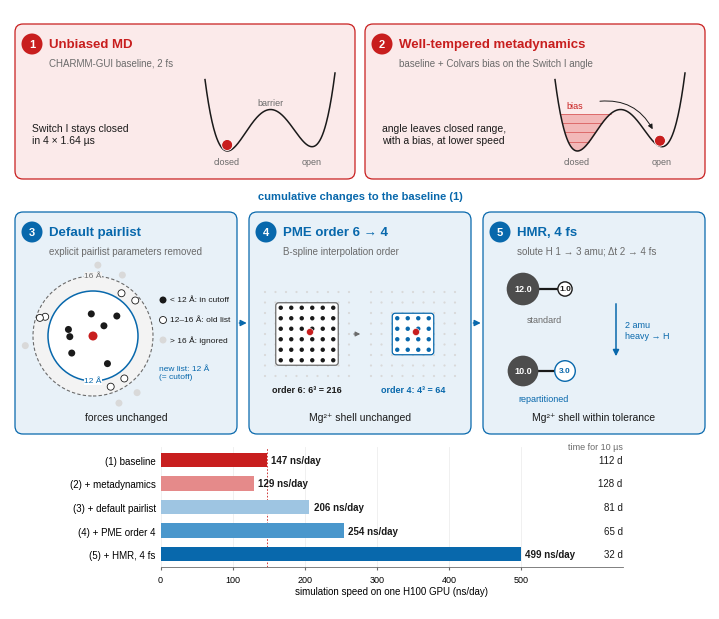

This chart was generated by the following Python code:
"""Fig. 2: overview of the compared protocols (schematic + throughput strip)."""
import numpy as np
import matplotlib
matplotlib.use("Agg")
import matplotlib.pyplot as plt
from matplotlib.patches import FancyBboxPatch, Circle, Rectangle, FancyArrowPatch, Polygon

plt.rcParams.update({"font.family": ["Liberation Sans", "DejaVu Sans"], "mathtext.fontset": "custom",
                     "mathtext.rm": "Liberation Sans", "pdf.fonttype": 42, "ps.fonttype": 42})

RED, RED_L = "#C81E1E", "#FBEAEA"
BLUE, BLUE_L = "#0868AC", "#E8F1F8"
INK, GREY, GREY_L = "#1A1A1A", "#6B6B6B", "#D9D9D9"

W, H = 7.0, 6.0
fig = plt.figure(figsize=(W, H))
ax = fig.add_axes([0, 0, 1, 1]); ax.set_xlim(0, W); ax.set_ylim(0, H)
ax.set_aspect("equal"); ax.axis("off")


def card(x0, y0, w, h, col, fill):
    ax.add_patch(FancyBboxPatch((x0, y0), w, h, boxstyle="round,pad=0,rounding_size=0.08",
                                fc=fill, ec=col, lw=0.9, zorder=0))


def header(x0, ytop, n, title, sub, col):
    ax.add_patch(Circle((x0 + 0.17, ytop - 0.2), 0.105, fc=col, ec="none", zorder=3))
    ax.text(x0 + 0.17, ytop - 0.203, str(n), color="white", fontsize=8, weight="bold",
            ha="center", va="center", zorder=4)
    ax.text(x0 + 0.34, ytop - 0.2, title, color=col, fontsize=9.5, weight="bold", va="center")
    ax.text(x0 + 0.34, ytop - 0.39, sub, color=GREY, fontsize=7, va="center")


# ---------------- row A: the two reference protocols ----------------
def well(x0, y0, w, h):
    u = np.linspace(0.07, 0.93, 300)
    v = (u - 0.22) ** 2 * (u - 0.78) ** 2 + 0.0012 * u
    s = (u - 0.07) / 0.86
    v = (v - v.min()) / (v.max() - v.min())
    return s, x0 + s * w, y0 + v * h


yA, hA = 4.3, 1.55
for i, (x0, col, fill, n, title, sub, note) in enumerate([
        (0.05, RED, RED_L, 1, "Unbiased MD", "CHARMM-GUI baseline, 2 fs",
         "Switch I stays closed\nin 4 × 1.64 µs"),
        (3.55, RED, RED_L, 2, "Well-tempered metadynamics", "baseline + Colvars bias on the Switch I angle",
         "angle leaves closed range,\nwith a bias, at lower speed")]):
    card(x0, yA, 3.4, hA, col, fill)
    header(x0, yA + hA, n, title, sub, col)
    ax.text(x0 + 0.17, yA + 0.45, note, fontsize=7.5, color=INK, va="center", linespacing=1.3)
    gx, gy, gw, gh = x0 + 1.9, yA + 0.28, 1.3, 0.78
    s, X, Y = well(gx, gy, gw, gh)
    iC = np.argmin(np.where(s < 0.5, Y, 9)); iO = np.argmin(np.where(s > 0.5, Y, 9))
    iB = iC + np.argmax(Y[iC:iO])
    if n == 2:  # deposited Gaussians fill the closed well up to the barrier
        level = Y[iB] - 0.04
        m = (s < s[iB]) & (Y < level)
        ax.fill_between(X[m], Y[m], level, color="#F2B8B8", lw=0, zorder=1)
        for k in range(1, 5):
            lv = Y[m].min() + k * (level - Y[m].min()) / 4
            mm = (s < s[iB]) & (Y < lv)
            ax.plot(X[mm], np.full(mm.sum(), lv), color=RED, lw=0.5, alpha=0.7, zorder=2)
        ax.text(X[iC] - 0.02, level + 0.06, "bias", fontsize=6.5, color=RED, ha="center")
        ball = (X[iO] - 0.02, Y[iO] + 0.06)
        ax.add_patch(FancyArrowPatch((X[iC] + 0.2, level + 0.12), (ball[0] - 0.06, ball[1] + 0.09),
                                     connectionstyle="arc3,rad=-0.35", arrowstyle="-|>",
                                     mutation_scale=7, color=INK, lw=0.7, zorder=4))
    else:
        ball = (X[iC], Y[iC] + 0.06)
        ax.text(X[iB], Y[iB] + 0.05, "barrier", fontsize=6.5, color=GREY, ha="center")
    ax.plot(X, Y, color=INK, lw=1.1, zorder=3)
    ax.add_patch(Circle(ball, 0.055, fc=RED, ec="white", lw=0.6, zorder=5))
    ax.text(X[iC], gy - 0.13, "closed", fontsize=6.5, color=GREY, ha="center")
    ax.text(X[iO], gy - 0.13, "open", fontsize=6.5, color=GREY, ha="center")

# ---------------- row B: cumulative changes ----------------
ax.text(W / 2, 4.13, "cumulative changes to the baseline (1)", color=BLUE, fontsize=8,
        weight="bold", ha="center", va="center")
yB, hB, wB = 1.75, 2.22, 2.22
xs = [0.05, 2.39, 4.73]
titles = [("Default pairlist", "explicit pairlist parameters removed",
           "forces unchanged"),
          ("PME order 6 → 4", "B-spline interpolation order",
           "Mg²⁺ shell unchanged"),
          ("HMR, 4 fs", "solute H 1 → 3 amu; Δt 2 → 4 fs",
           "Mg²⁺ shell within tolerance")]
for j, (x0, (t, sub, note)) in enumerate(zip(xs, titles)):
    card(x0, yB, wB, hB, BLUE, BLUE_L)
    header(x0, yB + hB, j + 3, t, sub, BLUE)
    ax.text(x0 + wB / 2, yB + 0.17, note, fontsize=7.5, color=INK, ha="center", va="center")
    if j < 2:
        ax.annotate("", xy=(xs[j + 1] + 0.005, yB + hB / 2), xytext=(x0 + wB - 0.005, yB + hB / 2),
                    arrowprops=dict(arrowstyle="-|>", color=BLUE, lw=1.0, mutation_scale=9))

# (3) pairlist radius
cx, cy = xs[0] + 0.78, yB + 0.98
ax.add_patch(Circle((cx, cy), 0.6, fc="#F3F3F3", ec=GREY, ls=(0, (3, 2)), lw=0.8, zorder=1))
ax.add_patch(Circle((cx, cy), 0.45, fc="white", ec=BLUE, lw=1.1, zorder=2))
rng = np.random.default_rng(3)
for r0, r1, kind, nn in [(0.12, 0.38, "in", 7), (0.49, 0.57, "mid", 6), (0.66, 0.74, "out", 5)]:
    th = np.sort(rng.uniform(0, 2 * np.pi, nn)) + rng.uniform(0, 1)
    rr = rng.uniform(r0, r1, nn)
    for a, r in zip(th, rr):
        p = (cx + r * np.cos(a), cy + r * np.sin(a))
        if kind == "in":
            ax.add_patch(Circle(p, 0.035, fc=INK, ec="none", zorder=3))
        elif kind == "mid":
            ax.add_patch(Circle(p, 0.035, fc="white", ec=INK, lw=0.6, zorder=3))
        else:
            ax.add_patch(Circle(p, 0.035, fc=GREY_L, ec="none", zorder=3))
ax.add_patch(Circle((cx, cy), 0.045, fc=RED, ec="none", zorder=4))
lx = xs[0] + 1.48
for k, (lab, kw) in enumerate([("< 12 Å: in cutoff", dict(fc=INK, ec="none")),
                               ("12–16 Å: old list", dict(fc="white", ec=INK, lw=0.6)),
                               ("> 16 Å: ignored", dict(fc=GREY_L, ec="none"))]):
    yy = cy + 0.36 - k * 0.2
    ax.add_patch(Circle((lx, yy), 0.035, zorder=3, **kw))
    ax.text(lx + 0.07, yy, lab, fontsize=6, va="center", color=INK)
ax.text(lx - 0.04, cy - 0.37, "new list: 12 Å\n(= cutoff)", fontsize=6,
        color=BLUE, va="center", linespacing=1.2)
ax.text(cx, cy - 0.45, "12 Å", fontsize=6, color=BLUE, ha="center", va="center",
        bbox=dict(fc="white", ec="none", pad=0.4), zorder=5)
ax.text(cx, cy + 0.6, "16 Å", fontsize=6, color=GREY, ha="center", va="center",
        bbox=dict(fc="#F3F3F3", ec="none", pad=0.4), zorder=5)

# (4) PME stencils
for k, (order, col, ox) in enumerate([(6, GREY, xs[1] + 0.58), (4, BLUE, xs[1] + 1.64)]):
    cy = yB + 1.0; d = 0.105
    for gxv in np.arange(-4, 5) * d:
        for gyv in np.arange(-4, 5) * d:
            ax.add_patch(Circle((ox + gxv, cy + gyv), 0.011, fc=GREY_L, ec="none", zorder=1))
    half = (order - 1) / 2 * d
    ax.add_patch(FancyBboxPatch((ox - half - 0.05, cy - half - 0.05), 2 * half + 0.1, 2 * half + 0.1,
                                boxstyle="round,pad=0,rounding_size=0.03",
                                fc="white", ec=col, lw=0.9, zorder=2))
    for i in range(order):
        for jj in range(order):
            ax.add_patch(Circle((ox - half + i * d, cy - half + jj * d), 0.022,
                                fc=INK if order == 6 else BLUE, ec="none", zorder=3))
    ax.add_patch(Circle((ox + 0.03, cy + 0.02), 0.035, fc=RED, ec="white", lw=0.4, zorder=4))
    ax.text(ox, cy - 0.58, f"order {order}: {order}³ = {order**3}", fontsize=6.5,
            color=INK if order == 6 else BLUE, ha="center", weight="bold")
ax.annotate("", xy=(xs[1] + 1.14, yB + 1.0), xytext=(xs[1] + 1.02, yB + 1.0),
            arrowprops=dict(arrowstyle="-|>", color=GREY, lw=0.8, mutation_scale=7))

# (5) HMR dumbbells
def dumb(xc, yc, mh, mx, hcol):
    rX, rH = 0.075 * mh ** (1 / 3) * 0.95, 0.075 * mx ** (1 / 3) * 0.95
    ax.plot([xc, xc + 0.42], [yc, yc], color=INK, lw=1.6, zorder=1)
    ax.add_patch(Circle((xc, yc), rX, fc="#4D4D4D", ec="none", zorder=2))
    ax.add_patch(Circle((xc + 0.42, yc), rH, fc="white", ec=hcol, lw=1.0, zorder=2))
    ax.text(xc, yc, f"{mh:.1f}", color="white", fontsize=6.5, weight="bold", ha="center", va="center", zorder=3)
    ax.text(xc + 0.42, yc, f"{mx:.1f}", color=hcol, fontsize=6, weight="bold", ha="center", va="center", zorder=3)

yc = yB + 1.45
dumb(xs[2] + 0.4, yc, 12.0, 1.0, INK)
ax.text(xs[2] + 0.61, yc - 0.33, "standard", fontsize=6.5, color=GREY, ha="center")
dumb(xs[2] + 0.4, yc - 0.82, 10.0, 3.0, BLUE)
ax.text(xs[2] + 0.61, yc - 1.12, "repartitioned", fontsize=6.5, color=BLUE, ha="center")
ax.add_patch(FancyArrowPatch((xs[2] + 1.33, yc - 0.12), (xs[2] + 1.33, yc - 0.7),
                             arrowstyle="-|>", mutation_scale=9, color=BLUE, lw=1.1))
ax.text(xs[2] + 1.42, yc - 0.41, "2 amu\nheavy → H", fontsize=6.5, color=BLUE, va="center",
        linespacing=1.2)

# ---------------- row C: throughput strip ----------------
axb = fig.add_axes([0.215, 0.07, 0.66, 0.2])
lab = ["(1) baseline", "(2) + metadynamics", "(3) + default pairlist", "(4) + PME order 4", "(5) + HMR, 4 fs"]
val = [147, 129, 206, 254, 499]
days = [112, 128, 81, 65, 32]
cols = [RED, "#E58A8A", "#9EC5E2", "#4A97CC", BLUE]
yy = np.arange(5)[::-1]
axb.barh(yy, val, color=cols, height=0.62, zorder=2)
for y_, v, d in zip(yy, val, days):
    axb.text(v + 6, y_, f"{v} ns/day", va="center", fontsize=7, color=INK, weight="bold")
    axb.text(640, y_, f"{d} d", va="center", ha="right", fontsize=7, color=INK)
axb.text(640, 4.4, "time for 10 µs", ha="right", va="bottom", fontsize=6.5, color=GREY)
axb.set_yticks(yy, lab, fontsize=7)
axb.set_xlim(0, 640); axb.set_ylim(-0.55, 4.55)
axb.set_xticks([0, 100, 200, 300, 400, 500])
axb.tick_params(axis="x", labelsize=6.5, length=2, color=GREY)
axb.tick_params(axis="y", length=0)
axb.set_xlabel("simulation speed on one H100 GPU (ns/day)", fontsize=7, labelpad=2)
for sp in ["top", "right", "left"]:
    axb.spines[sp].set_visible(False)
axb.spines["bottom"].set_color(GREY); axb.spines["bottom"].set_linewidth(0.6)
axb.grid(axis="x", color="#EEEEEE", lw=0.6, zorder=0)
axb.axvline(147, color=RED, lw=0.6, ls=(0, (2, 2)), zorder=1)

for ext in ["png", "pdf", "tiff"]:
    kw = dict(dpi=600) if ext in ("png", "tiff") else {}
    if ext == "tiff":
        kw["pil_kwargs"] = {"compression": "tiff_lzw"}
    fig.savefig(f"fig2_overview.{ext}", **kw)
fig.savefig("fig2_overview.eps")
print("ok")
